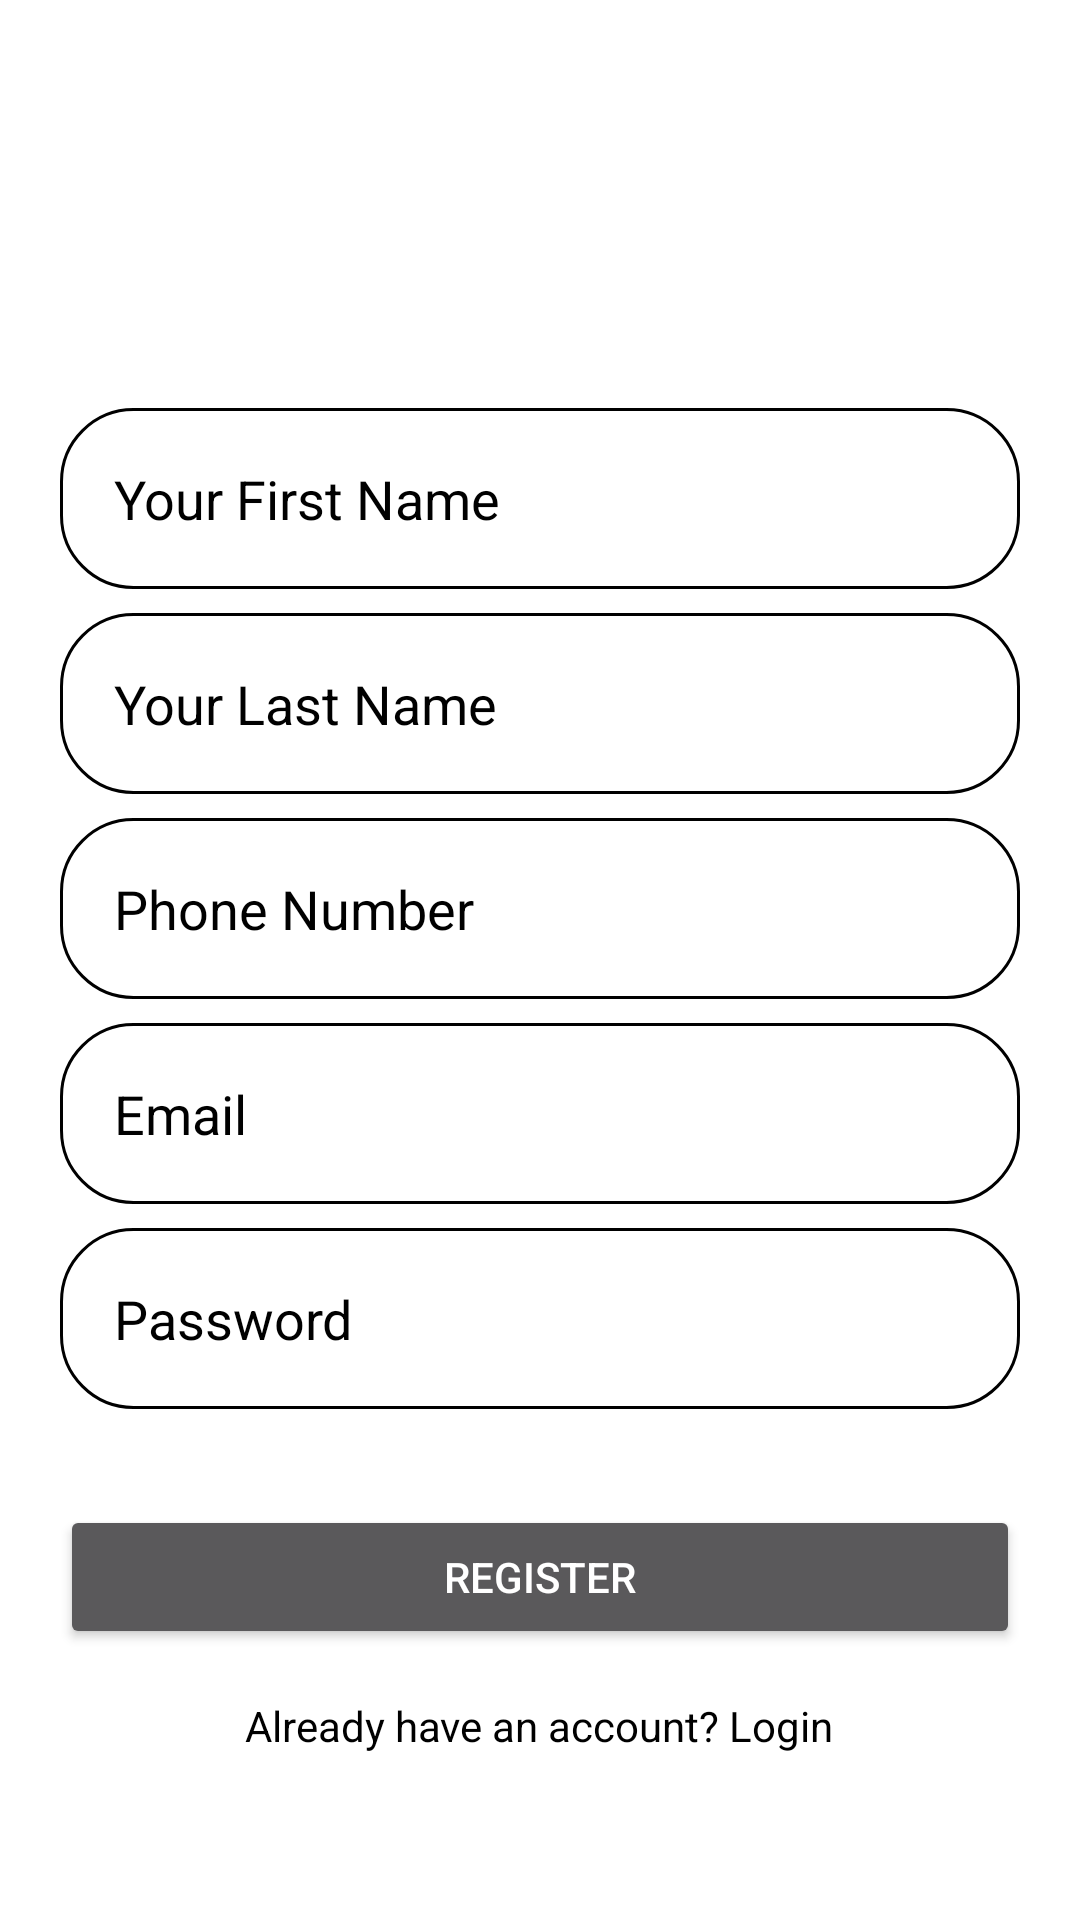

The Android layout XML behind this screen, and the referenced resources:
<!-- AndroidManifest.xml: activity theme Theme.AppCompat -->
<!-- res/layout/activity_register.xml -->
<?xml version="1.0" encoding="utf-8"?>
<LinearLayout xmlns:android="http://schemas.android.com/apk/res/android"
    android:layout_width="match_parent"
    android:layout_height="match_parent"
    android:padding="20dp"
    android:background="#FFFFFF"
    android:orientation="vertical">
    <ImageView
        android:id="@+id/profileIcon"
        android:layout_width="100dp"
        android:layout_height="100dp"
        android:src="@drawable/ic_login_register"
        android:layout_marginBottom="16dp"
        android:layout_gravity="center"
        android:contentDescription="@string/profile_icon" />
    <EditText
        android:id="@+id/editTextFirstName"
        android:layout_width="match_parent"
        android:layout_height="wrap_content"
        android:hint="@string/your_first_name"
        android:inputType="textPersonName"
        android:layout_marginBottom="8dp"
        android:textColor="#000000"
        android:textColorHint="#000000"
        android:importantForAutofill="no"
        android:layout_gravity="center"
        android:background="@drawable/rounded_corners"
        android:padding="18dp"
        />
    <EditText
        android:id="@+id/editTextLastName"
        android:layout_width="match_parent"
        android:layout_height="wrap_content"
        android:hint="@string/your_last_name"
        android:inputType="textPersonName"
        android:layout_gravity="center"
        android:layout_marginBottom="8dp"
        android:textColor="#000000"
        android:textColorHint="#000000"
        android:importantForAutofill="no"
        android:background="@drawable/rounded_corners"
        android:padding="18dp"
        />
    <EditText
        android:id="@+id/editTextPhone"
        android:layout_width="match_parent"
        android:layout_height="wrap_content"
        android:hint="@string/phone_number"
        android:inputType="phone"
        android:layout_gravity="center"
        android:layout_marginBottom="8dp"
        android:textColor="#000000"
        android:textColorHint="#000000"
        android:importantForAutofill="no"
        android:background="@drawable/rounded_corners"
        android:padding="18dp"
        />
    <EditText
        android:id="@+id/editTextEmail"
        android:layout_width="match_parent"
        android:layout_height="wrap_content"
        android:hint="@string/email"
        android:inputType="textEmailAddress"
        android:layout_gravity="center"
        android:layout_marginBottom="8dp"
        android:textColor="#000000"
        android:textColorHint="#000000"
        android:importantForAutofill="no"
        android:background="@drawable/rounded_corners"
        android:padding="18dp"
        />
    <EditText
        android:id="@+id/editTextPassword"
        android:layout_width="match_parent"
        android:layout_height="wrap_content"
        android:hint="@string/password"
        android:inputType="textPassword"
        android:layout_gravity="center"
        android:layout_marginBottom="16dp"
        android:textColor="#000000"
        android:textColorHint="#000000"
        android:importantForAutofill="no"
        android:background="@drawable/rounded_corners"
        android:padding="18dp"
        />

    <Button
        android:id="@+id/buttonRegister"
        android:layout_width="match_parent"
        android:layout_height="48dp"
        android:text="@string/register"
        android:layout_gravity="center"
        android:layout_marginTop="16dp"/>

    <TextView
        android:id="@+id/textViewLogin"
        android:layout_width="wrap_content"
        android:layout_height="wrap_content"
        android:text="@string/already_have_an_account_login"
        android:layout_gravity="center"
        android:layout_marginTop="16dp"
        android:textColor="#000000" />
</LinearLayout>
<!-- resources referenced by this layout -->
<resources>
  <!-- drawable rounded_corners (drawable) -->
  <?xml version="1.0" encoding="utf-8"?>
  <shape xmlns:android="http://schemas.android.com/apk/res/android"
      android:shape="rectangle">
      <corners android:radius="24dp"/>
      <stroke android:width="1dip" android:color="#000000"/>
  
  </shape>
  <string name="already_have_an_account_login">Already have an account? Login</string>
  <string name="email">Email</string>
  <string name="password">Password</string>
  <string name="phone_number">Phone Number</string>
  <string name="profile_icon">Profile Icon</string>
  <string name="register">Register</string>
  <string name="your_first_name">Your First Name</string>
  <string name="your_last_name">Your Last Name</string>
</resources>
